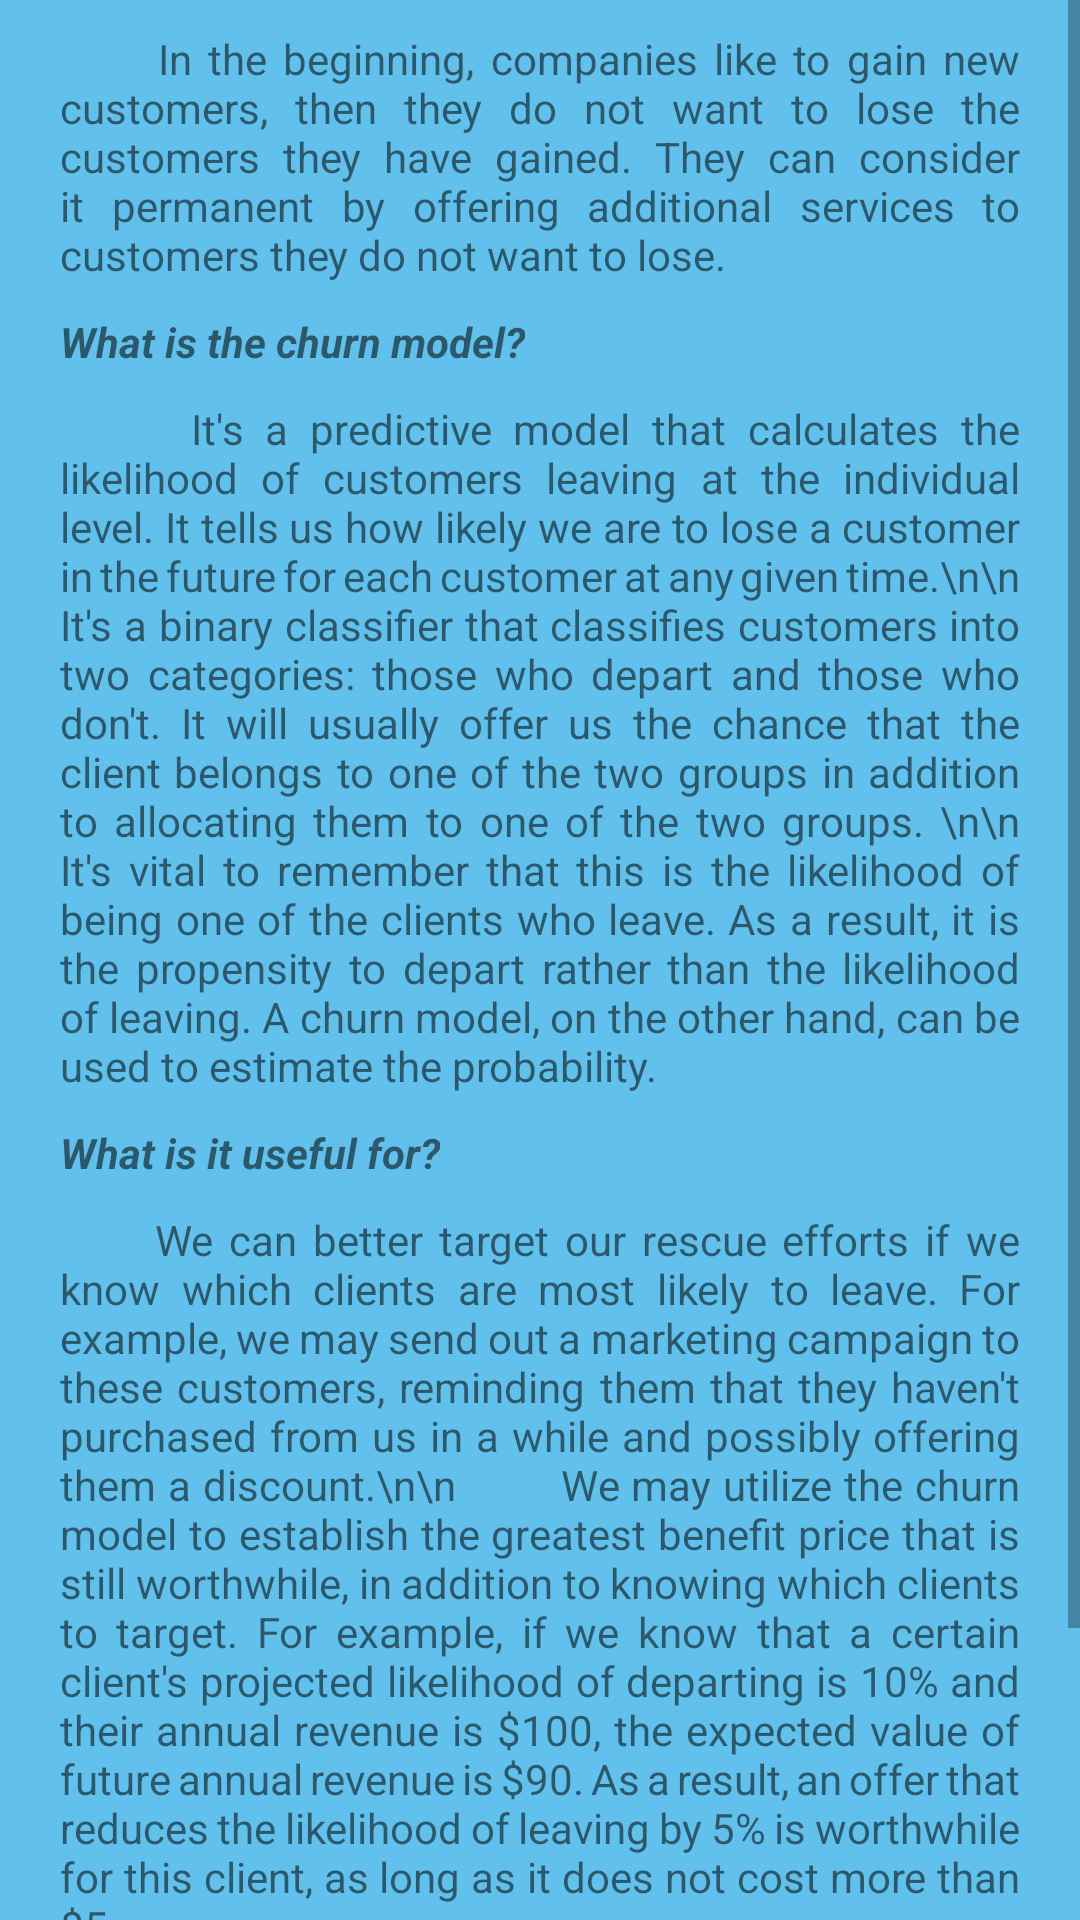

Here is an Android app screen rendered from its layout file. Give the layout XML and the strings, colors and styles it references.
<!-- AndroidManifest.xml: application theme Theme.Churn -->
<!-- res/layout/fragment_products.xml -->
<?xml version="1.0" encoding="utf-8"?>
<ScrollView xmlns:android="http://schemas.android.com/apk/res/android"
    xmlns:tools="http://schemas.android.com/tools"
    android:layout_width="match_parent"
    android:layout_height="match_parent"
    android:background="@color/main_color"
    tools:context=".Products">

    <LinearLayout xmlns:android="http://schemas.android.com/apk/res/android"

        android:id="@+id/rootLayout"
        android:layout_width="match_parent"
        android:layout_height="match_parent"
        android:background="@color/main_color"
        android:orientation="vertical"
        >


        <TextView
            android:id="@+id/aboutAppFirst"
            android:layout_width="wrap_content"
            android:layout_height="wrap_content"
            android:justificationMode="inter_word"
            android:paddingStart="20dp"
            android:paddingTop="10dp"
            android:paddingRight="20dp"
            android:text="      In the beginning, companies like to gain new customers, then they do not want to lose the customers they have gained. They can consider it permanent by offering additional services to customers they do not want to lose." />

        <TextView
            android:id="@+id/aboutAppSecond"
            android:layout_width="wrap_content"
            android:layout_height="wrap_content"
            android:justificationMode="inter_word"
            android:paddingStart="20dp"
            android:paddingTop="10dp"
            android:paddingRight="20dp"
            android:text="What is the churn model?"
            android:textStyle="bold|italic"></TextView>

        <TextView
            android:id="@+id/aboutThird"
            android:layout_width="wrap_content"
            android:layout_height="wrap_content"
            android:justificationMode="inter_word"
            android:paddingStart="20dp"
            android:paddingTop="10dp"
            android:paddingRight="20dp"
            android:text="      It's a predictive model that calculates the likelihood of customers leaving at the individual level. It tells us how likely we are to lose a customer in the future for each customer at any given time.\n\n
       It's a binary classifier that classifies customers into two categories: those who depart and those who don't. It will usually offer us the chance that the client belongs to one of the two groups in addition to allocating them to one of the two groups.
\n\n        It's vital to remember that this is the likelihood of being one of the clients who leave. As a result, it is the propensity to depart rather than the likelihood of leaving. A churn model, on the other hand, can be used to estimate the probability."></TextView>

        <TextView
            android:id="@+id/aboutAppFourth"
            android:layout_width="wrap_content"
            android:layout_height="wrap_content"
            android:justificationMode="inter_word"
            android:paddingStart="20dp"
            android:paddingTop="10dp"
            android:paddingRight="20dp"
            android:text="What is it useful for?"
            android:textStyle="bold|italic"></TextView>

        <TextView
            android:id="@+id/aboutAppFifth"
            android:layout_width="wrap_content"
            android:layout_height="wrap_content"
            android:justificationMode="inter_word"
            android:paddingStart="20dp"
            android:paddingTop="10dp"
            android:paddingRight="20dp"
            android:text="      We can better target our rescue efforts if we know which clients are most likely to leave. For example, we may send out a marketing campaign to these customers, reminding them that they haven't purchased from us in a while and possibly offering them a discount.\n\n
        We may utilize the churn model to establish the greatest benefit price that is still worthwhile, in addition to knowing which clients to target. For example, if we know that a certain client's projected likelihood of departing is 10% and their annual revenue is $100, the expected value of future annual revenue is $90. As a result, an offer that reduces the likelihood of leaving by 5% is worthwhile for this client, as long as it does not cost more than $5."></TextView>

        <TextView
            android:id="@+id/refLink"
            android:layout_width="wrap_content"
            android:layout_height="wrap_content"
            android:justificationMode="inter_word"
            android:paddingStart="20dp"
            android:paddingTop="10dp"
            android:paddingRight="20dp"
            android:text="Reference"
            android:clickable="true"
            android:textColor="@color/black"
            android:textColorLink="@color/black"
            android:textStyle="italic"></TextView>
        <TextView
            android:layout_width="wrap_content"
            android:layout_height="wrap_content"
            android:justificationMode="inter_word"
            android:paddingStart="20dp"
            android:paddingTop="10dp"
            android:paddingRight="20dp"
            android:text="https://medium.com/towards-data-science/churn-prediction-model-8a3f669cc760"
            android:textColor="@color/black"
            ></TextView>
        <TextView
            android:layout_width="wrap_content"
            android:layout_height="wrap_content"
            android:justificationMode="inter_word"
            android:paddingStart="20dp"
            android:paddingTop="10dp"
            android:paddingRight="20dp"
            android:text="\n\n\n\n"
            android:textColor="@color/black"
            android:textColorLink="@color/black"
            android:textStyle="italic"></TextView>


    </LinearLayout>
</ScrollView>
<!-- resources referenced by this layout -->
<resources>
  <color name="black">#FF000000</color>
  <color name="main_color">#61C0EC</color>
  <style name="Theme.Churn" parent="Theme.MaterialComponents.DayNight.DarkActionBar">
          
          <item name="colorPrimary">@color/main_color</item>
          <item name="colorPrimaryVariant">@color/black</item>
          <item name="colorOnPrimary">@color/white</item>
          
          <item name="colorSecondary">@color/teal_200</item>
          <item name="colorSecondaryVariant">@color/teal_700</item>
          <item name="colorOnSecondary">@color/black</item>
          
          <item name="android:statusBarColor" tools:targetApi="l">?attr/colorPrimaryVariant</item>
  
          
      </style>
  <color name="white">#FFFFFFFF</color>
  <color name="teal_200">#FFC854</color>
  <color name="teal_700">#FF018786</color>
</resources>
